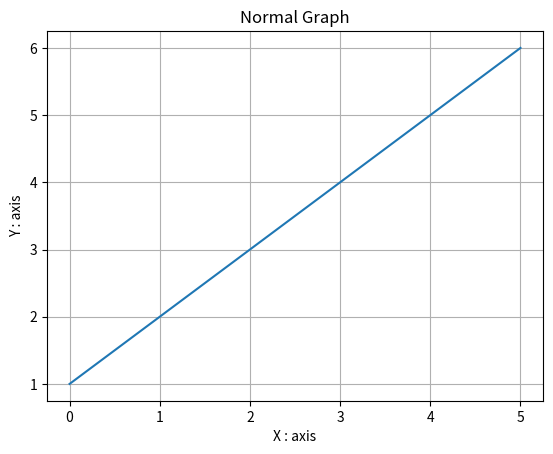
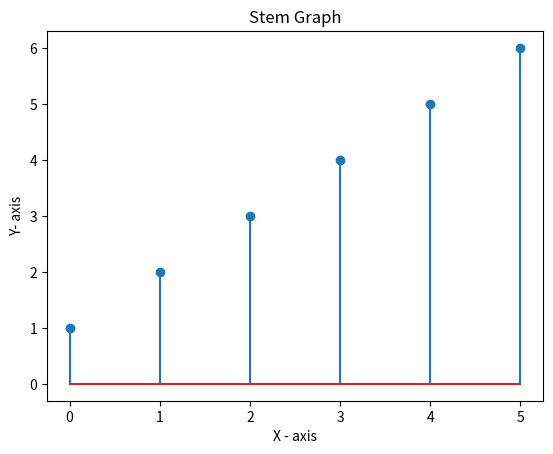

The script that saved these images, in order:
import  matplotlib.pyplot as plt
x = [1,2,3,4,5,6]
# For Normal graph
plt.plot(x)
plt.title("Normal Graph")
plt.xlabel('X : axis')
plt.ylabel('Y : axis')
plt.grid()
plt.show()
plt.figure()
# For stem graph
plt.stem(x)
plt.title("Stem Graph")
plt.xlabel("X - axis")
plt.ylabel("Y- axis")
plt.show()